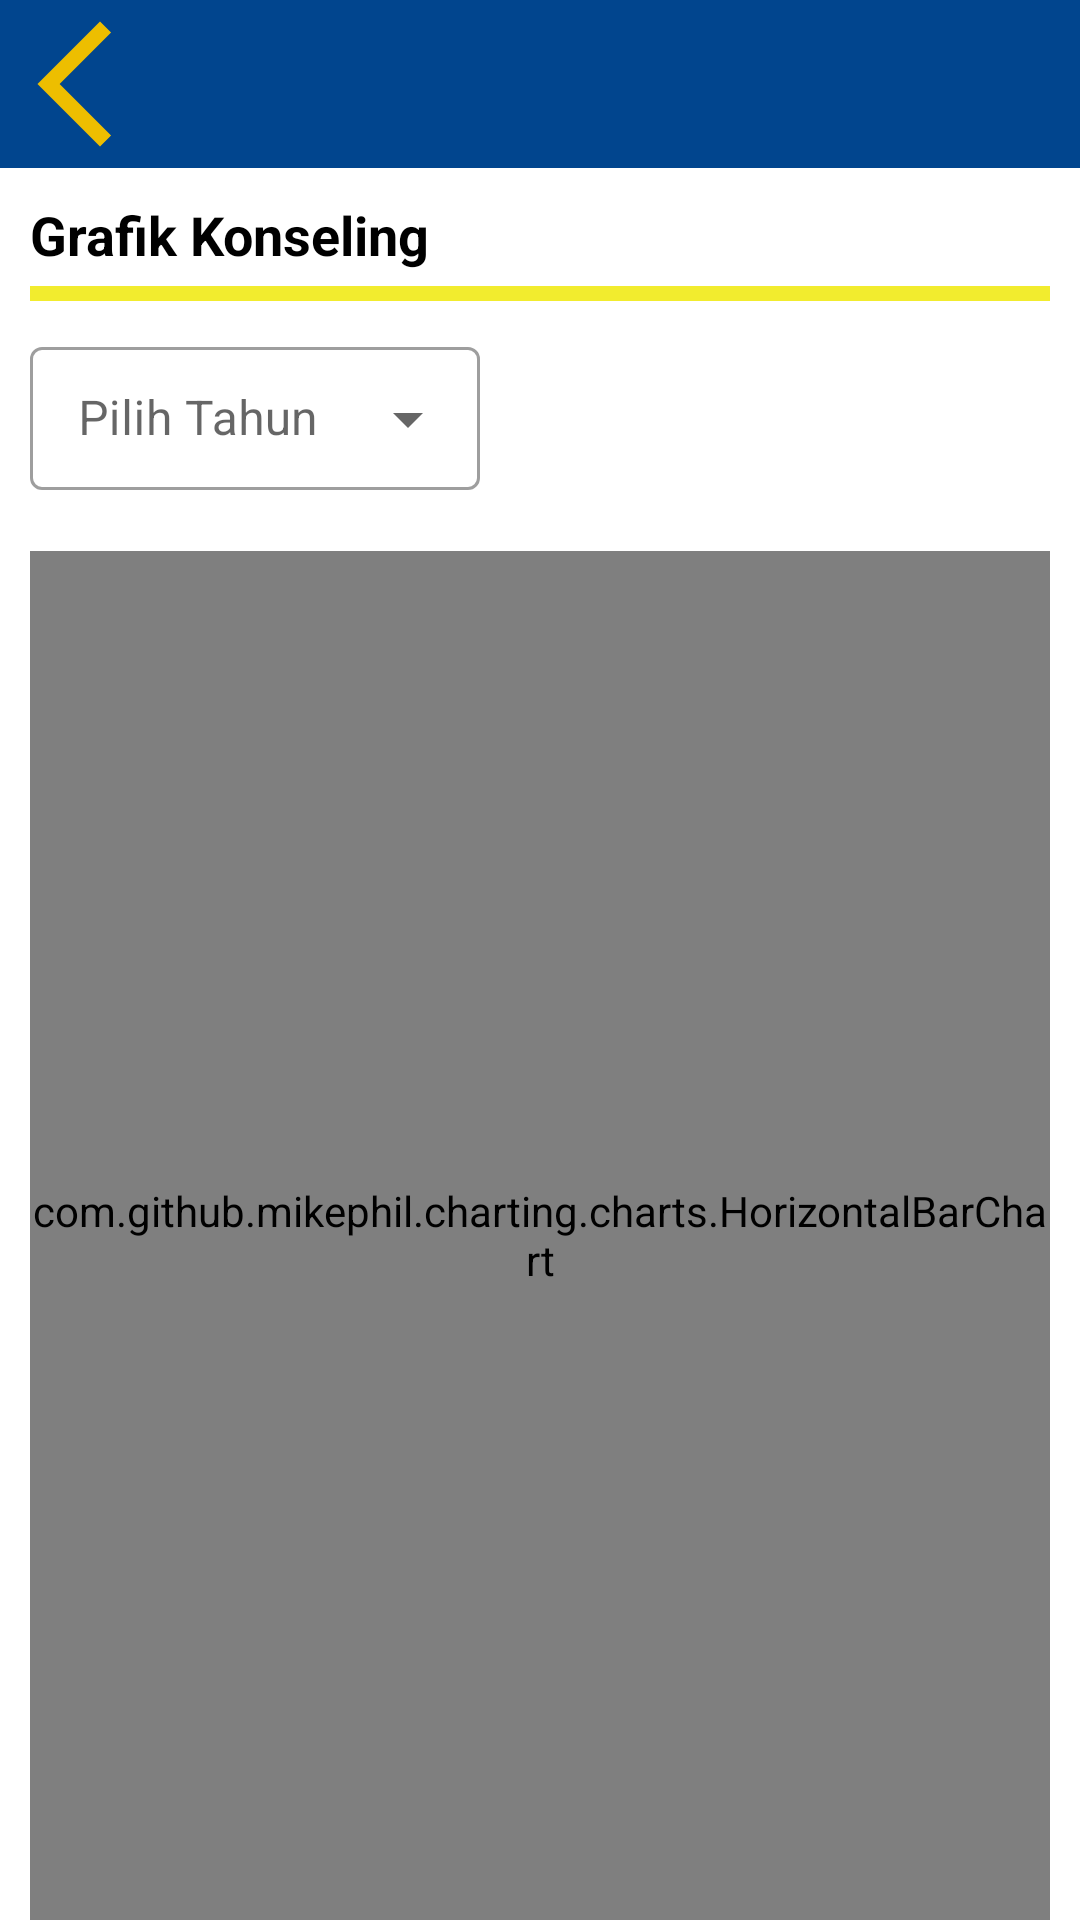

Reconstruct the res/layout file that produces this screen, plus the resources it refers to.
<!-- AndroidManifest.xml: application theme Theme.Wiss -->
<!-- res/layout/activity_graph_konseling.xml -->
<?xml version="1.0" encoding="utf-8"?>
<androidx.constraintlayout.widget.ConstraintLayout xmlns:android="http://schemas.android.com/apk/res/android"
    xmlns:app="http://schemas.android.com/apk/res-auto"
    xmlns:tools="http://schemas.android.com/tools"
    android:layout_width="match_parent"
    android:layout_height="match_parent"
    android:focusableInTouchMode="true"
    android:focusable="true"
    tools:context=".ui.admin.graph.GraphKonselingActivity">
    
    <View
        android:id="@+id/view_top"
        android:layout_width="match_parent"
        android:layout_height="?android:attr/actionBarSize"
        android:background="@color/primaryVariant"
        app:layout_constraintTop_toTopOf="parent"
        app:layout_constraintStart_toStartOf="parent"/>
    
    <ImageButton
        android:id="@+id/btnback_l"
        android:layout_width="50dp"
        android:layout_height="50dp"
        android:background="@android:color/transparent"
        android:src="@drawable/ic_baseline_arrow_back_ios_new_24"
        app:layout_constraintTop_toTopOf="@id/view_top"
        app:layout_constraintBottom_toBottomOf="@id/view_top"
        app:layout_constraintStart_toStartOf="parent"/>
    
    <LinearLayout
        android:layout_width="match_parent"
        android:layout_height="0dp"
        android:orientation="vertical"
        android:layout_marginHorizontal="10dp"
        app:layout_constraintTop_toBottomOf="@id/view_top"
        app:layout_constraintBottom_toBottomOf="parent">
        
        <TextView
            android:id="@+id/tvTitle"
            android:layout_width="match_parent"
            android:layout_height="wrap_content"
            android:layout_marginTop="10dp"
            android:text="Grafik Konseling"
            android:textSize="18sp"
            android:textColor="@color/black"
            android:textStyle="bold"/>
        
        <View
            android:layout_width="match_parent"
            android:layout_height="5dp"
            android:layout_marginTop="5dp"
            android:background="@color/primary"/>
        
        <com.google.android.material.textfield.TextInputLayout
            android:id="@+id/layout_select_year"
            android:layout_width="150dp"
            android:layout_height="wrap_content"
            android:layout_marginTop="10dp"
            android:hint="Pilih Tahun"
            style="@style/Widget.MaterialComponents.TextInputLayout.OutlinedBox.Dense.ExposedDropdownMenu">
            
            <AutoCompleteTextView
                android:id="@+id/dropdown_select_year"
                android:layout_width="match_parent"
                android:layout_height="wrap_content"
                android:inputType="none"/>
        
        </com.google.android.material.textfield.TextInputLayout>
        
        <com.github.mikephil.charting.charts.HorizontalBarChart
            android:id="@+id/chart"
            android:layout_width="match_parent"
            android:layout_height="match_parent"
            android:layout_marginTop="20dp"/>
    
    
    </LinearLayout>
    
    <ProgressBar
        android:id="@+id/loading"
        android:layout_width="match_parent"
        android:layout_height="wrap_content"
        android:layout_marginStart="16dp"
        app:layout_constraintStart_toStartOf="parent"
        tools:layout_editor_absoluteY="401dp"
        tools:ignore="MissingConstraints"
        android:foregroundGravity="center"
        android:visibility="gone"/>

</androidx.constraintlayout.widget.ConstraintLayout>
<!-- resources referenced by this layout -->
<resources>
  <color name="black">#FF000000</color>
  <color name="primary">#F2EC2E</color>
  <color name="primaryVariant">#01458E</color>
  <!-- drawable ic_baseline_arrow_back_ios_new_24 (drawable) -->
  <vector android:height="50dp" android:tint="#EDBE00"
      android:viewportHeight="24" android:viewportWidth="24"
      android:width="50dp" xmlns:android="http://schemas.android.com/apk/res/android">
      <path android:fillColor="@android:color/white" android:pathData="M17.77,3.77l-1.77,-1.77l-10,10l10,10l1.77,-1.77l-8.23,-8.23z"/>
  </vector>
  <style name="Theme.Wiss" parent="Theme.MaterialComponents.Light.NoActionBar">
          
          <item name="colorPrimary">@color/primaryVariant</item>
          <item name="colorPrimaryVariant">@color/purple_700</item>
          <item name="colorOnPrimary">@color/white</item>
          
          <item name="colorSecondary">@color/teal_200</item>
          <item name="colorSecondaryVariant">@color/teal_700</item>
          <item name="colorOnSecondary">@color/black</item>
          
          <item name="android:statusBarColor" tools:targetApi="l">?attr/colorPrimaryVariant</item>
          
      </style>
  <color name="purple_700">#FF3700B3</color>
  <color name="white">#FFFFFFFF</color>
  <color name="teal_200">#FF03DAC5</color>
  <color name="teal_700">#FF018786</color>
</resources>
